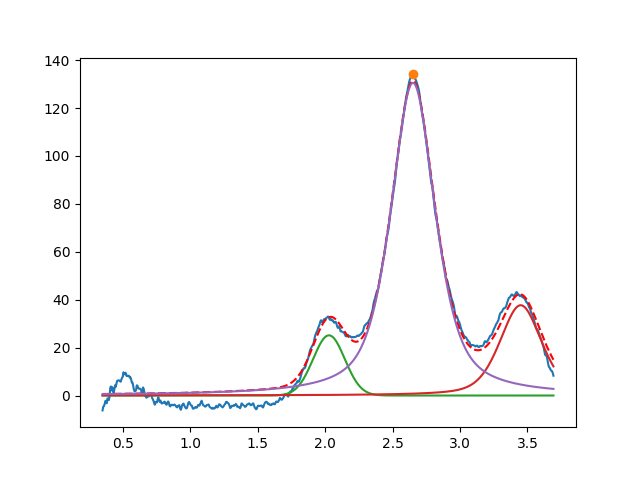

The file beside this chart, header and first rows:
2.028276703055964081e+00, 2.512793957963578606e+01, 2.768879055983001214e-01, 9.999999999999998890e-01
3.450000000000000622e+00, 3.768527955622862180e+01, 3.658108307784674884e-01, 5.821723960522436903e-01
2.651494623536622353e+00, 1.305160519972593249e+02, 3.908948996361998884e-01, 3.781733832865635803e-01
